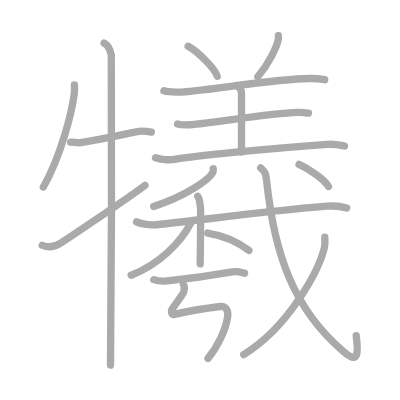
t = 0.00 s
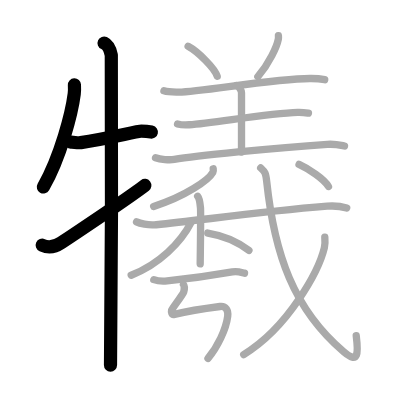
t = 4.00 s
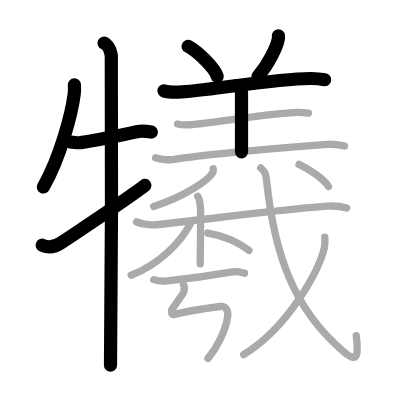
t = 8.00 s
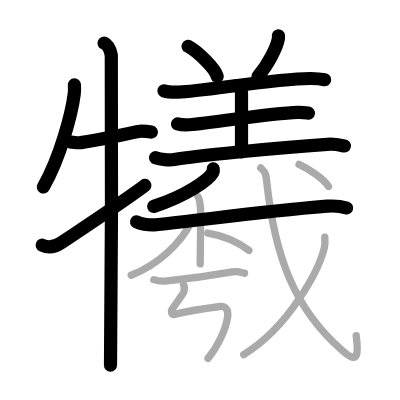
t = 12.00 s
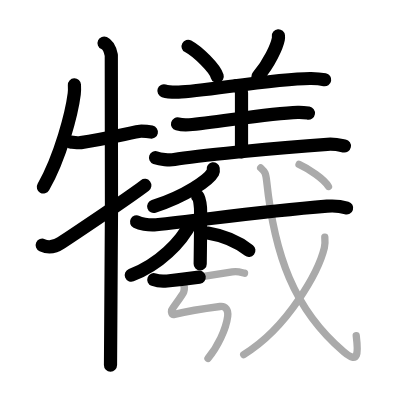
t = 15.50 s
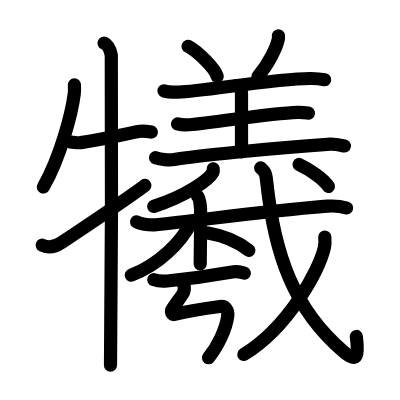
t = 20.00 s

The animated SVG that drew these frames (rendered in a browser with its animation timeline set to each time). Animation: 20 SMIL elements (animate=20); one cycle of 20.00 s.

<?xml version="1.0" standalone="no"?>
<!DOCTYPE svg PUBLIC "-//W3C//DTD SVG 1.1//EN"   "http://www.w3.org/Graphics/SVG/1.1/DTD/svg11.dtd">
<svg width="400px" height="400px"  version="1.1" xmlns="http://www.w3.org/2000/svg">
  <defs>
    <marker id="Triangle" viewBox="0 0 10 10" refX="0" refY="5" markerUnits="strokeWidth" markerWidth="3" style="stroke-opacity:0%;fill:#aaaaaa;" markerHeight="2" orient="auto">
      <path d="M 0 0 L 10 5 L 0 10 z" />
    </marker>
    
    <marker id="Arrow" viewBox="0 0 10 10" refX="5" refY="5" markerUnits="strokeWidth" markerWidth="1.8" style="stroke-opacity:0%;fill:#770000;" markerHeight="2" orient="auto">
      <path d="M 0 4 L 6 4 L 4 1 L 10 5 L 4 9 L 6 6 L 0 6 z" />
        <circle cx="5" cy="5" r="5" />
      </marker>
    
    <marker id="TriangleRed" viewBox="0 0 10 10" refX="0" refY="5" markerUnits="strokeWidth" markerWidth="3" style="stroke-opacity:0%;fill:#CC0000;" markerHeight="2" orient="auto">
      <path d="M 0 0 L 10 5 L 0 10 z" />
    </marker>
    
    <marker id="ArrowRed" viewBox="0 0 10 10" refX="5" refY="5" markerUnits="strokeWidth" markerWidth="1.8" style="stroke-opacity:0%;fill:#CC0000;" markerHeight="2" orient="auto">
      <path d="M 0 4 L 6 4 L 4 1 L 10 5 L 4 9 L 6 6 L 0 6 z" />
        <circle cx="5" cy="5" r="5" />
      </marker>
    
  </defs>
  
  <path style="fill:#ffffff; fill-opacity:100%; fill-rule:evenodd; stroke-width:0;" d="M 0 0 L 400px 0 L 400px 400px L 0 400px L 0 0" />

  <g transform="scale(3.6697247706422 3.6697247706422)">
<path style="fill:none; fill-opacity:0%; fill-rule:evenodd; stroke:#aaaaaa; stroke-opacity:100%; stroke-width: 1.5pt; stroke-linejoin:round; stroke-linecap:round;" d="M20.28 23.14c0.03 0.61 0.06 1.57-0.05 2.44c-0.65 5.15-3.72 17.16-8.42 25.38"></path>
<path style="fill:none; fill-opacity:0%; fill-rule:evenodd; stroke:#aaaaaa; stroke-opacity:100%; stroke-width: 1.5pt; stroke-linejoin:round; stroke-linecap:round;" d="M19.25 38.75c0.82-0.09 1.76 0.28 2.77 0.12c7.27-1.12 15.38-3.12 16.48-3.12c1.25 0 1.5 0 2.75 0.25"></path>
<path style="fill:none; fill-opacity:0%; fill-rule:evenodd; stroke:#aaaaaa; stroke-opacity:100%; stroke-width: 1.5pt; stroke-linejoin:round; stroke-linecap:round;" d="M28.37 11.75c1.09 0.5 1.74 2.25 1.96 3.25c0.22 1 0 78.25-0.22 84.5"></path>
<path style="fill:none; fill-opacity:0%; fill-rule:evenodd; stroke:#aaaaaa; stroke-opacity:100%; stroke-width: 1.5pt; stroke-linejoin:round; stroke-linecap:round;" d="M11.5 66.83c1.5 0.67 3.35 0.55 5.18-0.68c1.08-0.72 18.25-12.17 22.82-15.65"></path>
<path style="fill:none; fill-opacity:0%; fill-rule:evenodd; stroke:#aaaaaa; stroke-opacity:100%; stroke-width: 1.5pt; stroke-linejoin:round; stroke-linecap:round;" d="M51.26 12.62c2.64 1.44 7.27 5.94 7.93 8.18"></path>
<path style="fill:none; fill-opacity:0%; fill-rule:evenodd; stroke:#aaaaaa; stroke-opacity:100%; stroke-width: 1.5pt; stroke-linejoin:round; stroke-linecap:round;" d="M75.87 9.75c0.02 0.23 0.04 0.6-0.03 0.93c-0.39 1.97-2.43 6.57-5.57 10.19"></path>
<path style="fill:none; fill-opacity:0%; fill-rule:evenodd; stroke:#aaaaaa; stroke-opacity:100%; stroke-width: 1.5pt; stroke-linejoin:round; stroke-linecap:round;" d="M44.67 24.76c1.05 0.34 2.98 0.36 4.03 0.34c6.35-0.1 26.62-3.83 36.1-3.71c1.75 0.02 2.8 0.16 3.68 0.33"></path>
<path style="fill:none; fill-opacity:0%; fill-rule:evenodd; stroke:#aaaaaa; stroke-opacity:100%; stroke-width: 1.5pt; stroke-linejoin:round; stroke-linecap:round;" d="M64.46 23.32c0.75 0.3 1.35 1.32 1.35 1.94c0 5.08 0 10.87 0 16.19"></path>
<path style="fill:none; fill-opacity:0%; fill-rule:evenodd; stroke:#aaaaaa; stroke-opacity:100%; stroke-width: 1.5pt; stroke-linejoin:round; stroke-linecap:round;" d="M48.38 33.77c0.83 0.23 2.36 0.29 3.19 0.23c6.92-0.5 21.37-3.14 29.57-3.39c1.38-0.04 2.22 0.11 2.91 0.22"></path>
<path style="fill:none; fill-opacity:0%; fill-rule:evenodd; stroke:#aaaaaa; stroke-opacity:100%; stroke-width: 1.5pt; stroke-linejoin:round; stroke-linecap:round;" d="M42.38 42.98c1.33 0.47 3.8 0.7 5.12 0.47c5.41-0.92 27.06-3.15 41.7-4.12c2.22-0.15 3.56 0.23 4.68 0.46"></path>
<path style="fill:none; fill-opacity:0%; fill-rule:evenodd; stroke:#aaaaaa; stroke-opacity:100%; stroke-width: 1.5pt; stroke-linejoin:round; stroke-linecap:round;" d="M58.1 46c0.04 0.24 0.09 0.62-0.09 0.97c-1.11 2.05-7.45 6.53-16.14 9.28"></path>
<path style="fill:none; fill-opacity:0%; fill-rule:evenodd; stroke:#aaaaaa; stroke-opacity:100%; stroke-width: 1.5pt; stroke-linejoin:round; stroke-linecap:round;" d="M37.21 60.46c0.85 0.43 3.11 1.01 5.36 0.78C55 60 69.92 57.75 89.14 56.19c2.27-0.18 3.93 0.07 5.34 0.5"></path>
<path style="fill:none; fill-opacity:0%; fill-rule:evenodd; stroke:#aaaaaa; stroke-opacity:100%; stroke-width: 1.5pt; stroke-linejoin:round; stroke-linecap:round;" d="M53.86 53.49c0.43 0.47 0.68 2.13 0.77 3.07c0.09 0.94 0 9.45-0.08 15.35"></path>
<path style="fill:none; fill-opacity:0%; fill-rule:evenodd; stroke:#aaaaaa; stroke-opacity:100%; stroke-width: 1.5pt; stroke-linejoin:round; stroke-linecap:round;" d="M52.16 60.47C49.34 66.04 43.41 72.01 35.75 75"></path>
<path style="fill:none; fill-opacity:0%; fill-rule:evenodd; stroke:#aaaaaa; stroke-opacity:100%; stroke-width: 1.5pt; stroke-linejoin:round; stroke-linecap:round;" d="M56.62 63.5c5.02 0.82 8.31 2.46 11.21 4.75"></path>
<path style="fill:none; fill-opacity:0%; fill-rule:evenodd; stroke:#aaaaaa; stroke-opacity:100%; stroke-width: 1.5pt; stroke-linejoin:round; stroke-linecap:round;" d="M41.91 76.21c0.95 0.35 2.69 0.44 3.64 0.35c6.05-0.61 11.7-1.38 17.75-2.45c1.56-0.28 2.53 0.17 3.33 0.34"></path>
<path style="fill:none; fill-opacity:0%; fill-rule:evenodd; stroke:#aaaaaa; stroke-opacity:100%; stroke-width: 1.5pt; stroke-linejoin:round; stroke-linecap:round;" d="M49.99 77.55c0.3 0.39 0.25 1.44 0.06 2.05c-0.22 0.7-3.19 4.53-3.29 4.92c-0.1 0.39-0.04 1.37 0.8 1.16c2.78-0.69 8.09-1.6 12.38-2.16c1.61-0.21 2.3 1.12 2.11 2.64c-0.45 3.6-2.79 8.4-5.37 11.51c-2.29 2.76"></path>
<path style="fill:none; fill-opacity:0%; fill-rule:evenodd; stroke:#aaaaaa; stroke-opacity:100%; stroke-width: 1.5pt; stroke-linejoin:round; stroke-linecap:round;" d="M71.04 45.75c1.19 1.1 1.39 1.4 1.64 3.76C74.77 69.24 80 84.25 93.65 95.85c4.06 3.45 4.02 0.47 3.42-4.38"></path>
<path style="fill:none; fill-opacity:0%; fill-rule:evenodd; stroke:#aaaaaa; stroke-opacity:100%; stroke-width: 1.5pt; stroke-linejoin:round; stroke-linecap:round;" d="M88.51 64.6c0.06 0.72 0.13 1.87-0.12 2.91c-1.48 6.14-9.69 21.61-21.98 29.1"></path>
<path style="fill:none; fill-opacity:0%; fill-rule:evenodd; stroke:#aaaaaa; stroke-opacity:100%; stroke-width: 1.5pt; stroke-linejoin:round; stroke-linecap:round;" d="M81.49 44.81c2.62 1.2 6.8 3.95 8.02 6.01"></path>

<path style="fill:none; fill-opacity:0%; fill-rule:evenodd; stroke:#000000; stroke-opacity:100%; stroke-width: 2.7pt; stroke-linejoin:round; stroke-linecap:round;" d="M20.28 23.14c0.03 0.61 0.06 1.57-0.05 2.44c-0.65 5.15-3.72 17.16-8.42 25.38" pathLength="100" stroke-dashoffset="100" stroke-dasharray="100 105"><animate id="dashAnim1" attributeName="stroke-dashoffset" from="100" to="0" dur="1s" calcMode="linear" fill="freeze"/></path>
<path style="fill:none; fill-opacity:0%; fill-rule:evenodd; stroke:#000000; stroke-opacity:100%; stroke-width: 2.7pt; stroke-linejoin:round; stroke-linecap:round;" d="M19.25 38.75c0.82-0.09 1.76 0.28 2.77 0.12c7.27-1.12 15.38-3.12 16.48-3.12c1.25 0 1.5 0 2.75 0.25" pathLength="100" stroke-dashoffset="100" stroke-dasharray="100 105"><animate id="dashAnim2" attributeName="stroke-dashoffset" from="100" to="0" dur="1s" calcMode="linear" begin="dashAnim1.end" fill="freeze"/></path>
<path style="fill:none; fill-opacity:0%; fill-rule:evenodd; stroke:#000000; stroke-opacity:100%; stroke-width: 2.7pt; stroke-linejoin:round; stroke-linecap:round;" d="M28.37 11.75c1.09 0.5 1.74 2.25 1.96 3.25c0.22 1 0 78.25-0.22 84.5" pathLength="100" stroke-dashoffset="100" stroke-dasharray="100 105"><animate id="dashAnim3" attributeName="stroke-dashoffset" from="100" to="0" dur="1s" calcMode="linear" begin="dashAnim2.end" fill="freeze"/></path>
<path style="fill:none; fill-opacity:0%; fill-rule:evenodd; stroke:#000000; stroke-opacity:100%; stroke-width: 2.7pt; stroke-linejoin:round; stroke-linecap:round;" d="M11.5 66.83c1.5 0.67 3.35 0.55 5.18-0.68c1.08-0.72 18.25-12.17 22.82-15.65" pathLength="100" stroke-dashoffset="100" stroke-dasharray="100 105"><animate id="dashAnim4" attributeName="stroke-dashoffset" from="100" to="0" dur="1s" calcMode="linear" begin="dashAnim3.end" fill="freeze"/></path>
<path style="fill:none; fill-opacity:0%; fill-rule:evenodd; stroke:#000000; stroke-opacity:100%; stroke-width: 2.7pt; stroke-linejoin:round; stroke-linecap:round;" d="M51.26 12.62c2.64 1.44 7.27 5.94 7.93 8.18" pathLength="100" stroke-dashoffset="100" stroke-dasharray="100 105"><animate id="dashAnim5" attributeName="stroke-dashoffset" from="100" to="0" dur="1s" calcMode="linear" begin="dashAnim4.end" fill="freeze"/></path>
<path style="fill:none; fill-opacity:0%; fill-rule:evenodd; stroke:#000000; stroke-opacity:100%; stroke-width: 2.7pt; stroke-linejoin:round; stroke-linecap:round;" d="M75.87 9.75c0.02 0.23 0.04 0.6-0.03 0.93c-0.39 1.97-2.43 6.57-5.57 10.19" pathLength="100" stroke-dashoffset="100" stroke-dasharray="100 105"><animate id="dashAnim6" attributeName="stroke-dashoffset" from="100" to="0" dur="1s" calcMode="linear" begin="dashAnim5.end" fill="freeze"/></path>
<path style="fill:none; fill-opacity:0%; fill-rule:evenodd; stroke:#000000; stroke-opacity:100%; stroke-width: 2.7pt; stroke-linejoin:round; stroke-linecap:round;" d="M44.67 24.76c1.05 0.34 2.98 0.36 4.03 0.34c6.35-0.1 26.62-3.83 36.1-3.71c1.75 0.02 2.8 0.16 3.68 0.33" pathLength="100" stroke-dashoffset="100" stroke-dasharray="100 105"><animate id="dashAnim7" attributeName="stroke-dashoffset" from="100" to="0" dur="1s" calcMode="linear" begin="dashAnim6.end" fill="freeze"/></path>
<path style="fill:none; fill-opacity:0%; fill-rule:evenodd; stroke:#000000; stroke-opacity:100%; stroke-width: 2.7pt; stroke-linejoin:round; stroke-linecap:round;" d="M64.46 23.32c0.75 0.3 1.35 1.32 1.35 1.94c0 5.08 0 10.87 0 16.19" pathLength="100" stroke-dashoffset="100" stroke-dasharray="100 105"><animate id="dashAnim8" attributeName="stroke-dashoffset" from="100" to="0" dur="1s" calcMode="linear" begin="dashAnim7.end" fill="freeze"/></path>
<path style="fill:none; fill-opacity:0%; fill-rule:evenodd; stroke:#000000; stroke-opacity:100%; stroke-width: 2.7pt; stroke-linejoin:round; stroke-linecap:round;" d="M48.38 33.77c0.83 0.23 2.36 0.29 3.19 0.23c6.92-0.5 21.37-3.14 29.57-3.39c1.38-0.04 2.22 0.11 2.91 0.22" pathLength="100" stroke-dashoffset="100" stroke-dasharray="100 105"><animate id="dashAnim9" attributeName="stroke-dashoffset" from="100" to="0" dur="1s" calcMode="linear" begin="dashAnim8.end" fill="freeze"/></path>
<path style="fill:none; fill-opacity:0%; fill-rule:evenodd; stroke:#000000; stroke-opacity:100%; stroke-width: 2.7pt; stroke-linejoin:round; stroke-linecap:round;" d="M42.38 42.98c1.33 0.47 3.8 0.7 5.12 0.47c5.41-0.92 27.06-3.15 41.7-4.12c2.22-0.15 3.56 0.23 4.68 0.46" pathLength="100" stroke-dashoffset="100" stroke-dasharray="100 105"><animate id="dashAnim10" attributeName="stroke-dashoffset" from="100" to="0" dur="1s" calcMode="linear" begin="dashAnim9.end" fill="freeze"/></path>
<path style="fill:none; fill-opacity:0%; fill-rule:evenodd; stroke:#000000; stroke-opacity:100%; stroke-width: 2.7pt; stroke-linejoin:round; stroke-linecap:round;" d="M58.1 46c0.04 0.24 0.09 0.62-0.09 0.97c-1.11 2.05-7.45 6.53-16.14 9.28" pathLength="100" stroke-dashoffset="100" stroke-dasharray="100 105"><animate id="dashAnim11" attributeName="stroke-dashoffset" from="100" to="0" dur="1s" calcMode="linear" begin="dashAnim10.end" fill="freeze"/></path>
<path style="fill:none; fill-opacity:0%; fill-rule:evenodd; stroke:#000000; stroke-opacity:100%; stroke-width: 2.7pt; stroke-linejoin:round; stroke-linecap:round;" d="M37.21 60.46c0.85 0.43 3.11 1.01 5.36 0.78C55 60 69.92 57.75 89.14 56.19c2.27-0.18 3.93 0.07 5.34 0.5" pathLength="100" stroke-dashoffset="100" stroke-dasharray="100 105"><animate id="dashAnim12" attributeName="stroke-dashoffset" from="100" to="0" dur="1s" calcMode="linear" begin="dashAnim11.end" fill="freeze"/></path>
<path style="fill:none; fill-opacity:0%; fill-rule:evenodd; stroke:#000000; stroke-opacity:100%; stroke-width: 2.7pt; stroke-linejoin:round; stroke-linecap:round;" d="M53.86 53.49c0.43 0.47 0.68 2.13 0.77 3.07c0.09 0.94 0 9.45-0.08 15.35" pathLength="100" stroke-dashoffset="100" stroke-dasharray="100 105"><animate id="dashAnim13" attributeName="stroke-dashoffset" from="100" to="0" dur="1s" calcMode="linear" begin="dashAnim12.end" fill="freeze"/></path>
<path style="fill:none; fill-opacity:0%; fill-rule:evenodd; stroke:#000000; stroke-opacity:100%; stroke-width: 2.7pt; stroke-linejoin:round; stroke-linecap:round;" d="M52.16 60.47C49.34 66.04 43.41 72.01 35.75 75" pathLength="100" stroke-dashoffset="100" stroke-dasharray="100 105"><animate id="dashAnim14" attributeName="stroke-dashoffset" from="100" to="0" dur="1s" calcMode="linear" begin="dashAnim13.end" fill="freeze"/></path>
<path style="fill:none; fill-opacity:0%; fill-rule:evenodd; stroke:#000000; stroke-opacity:100%; stroke-width: 2.7pt; stroke-linejoin:round; stroke-linecap:round;" d="M56.62 63.5c5.02 0.82 8.31 2.46 11.21 4.75" pathLength="100" stroke-dashoffset="100" stroke-dasharray="100 105"><animate id="dashAnim15" attributeName="stroke-dashoffset" from="100" to="0" dur="1s" calcMode="linear" begin="dashAnim14.end" fill="freeze"/></path>
<path style="fill:none; fill-opacity:0%; fill-rule:evenodd; stroke:#000000; stroke-opacity:100%; stroke-width: 2.7pt; stroke-linejoin:round; stroke-linecap:round;" d="M41.91 76.21c0.95 0.35 2.69 0.44 3.64 0.35c6.05-0.61 11.7-1.38 17.75-2.45c1.56-0.28 2.53 0.17 3.33 0.34" pathLength="100" stroke-dashoffset="100" stroke-dasharray="100 105"><animate id="dashAnim16" attributeName="stroke-dashoffset" from="100" to="0" dur="1s" calcMode="linear" begin="dashAnim15.end" fill="freeze"/></path>
<path style="fill:none; fill-opacity:0%; fill-rule:evenodd; stroke:#000000; stroke-opacity:100%; stroke-width: 2.7pt; stroke-linejoin:round; stroke-linecap:round;" d="M49.99 77.55c0.3 0.39 0.25 1.44 0.06 2.05c-0.22 0.7-3.19 4.53-3.29 4.92c-0.1 0.39-0.04 1.37 0.8 1.16c2.78-0.69 8.09-1.6 12.38-2.16c1.61-0.21 2.3 1.12 2.11 2.64c-0.45 3.6-2.79 8.4-5.37 11.51c-2.29 2.76" pathLength="100" stroke-dashoffset="100" stroke-dasharray="100 105"><animate id="dashAnim17" attributeName="stroke-dashoffset" from="100" to="0" dur="1s" calcMode="linear" begin="dashAnim16.end" fill="freeze"/></path>
<path style="fill:none; fill-opacity:0%; fill-rule:evenodd; stroke:#000000; stroke-opacity:100%; stroke-width: 2.7pt; stroke-linejoin:round; stroke-linecap:round;" d="M71.04 45.75c1.19 1.1 1.39 1.4 1.64 3.76C74.77 69.24 80 84.25 93.65 95.85c4.06 3.45 4.02 0.47 3.42-4.38" pathLength="100" stroke-dashoffset="100" stroke-dasharray="100 105"><animate id="dashAnim18" attributeName="stroke-dashoffset" from="100" to="0" dur="1s" calcMode="linear" begin="dashAnim17.end" fill="freeze"/></path>
<path style="fill:none; fill-opacity:0%; fill-rule:evenodd; stroke:#000000; stroke-opacity:100%; stroke-width: 2.7pt; stroke-linejoin:round; stroke-linecap:round;" d="M88.51 64.6c0.06 0.72 0.13 1.87-0.12 2.91c-1.48 6.14-9.69 21.61-21.98 29.1" pathLength="100" stroke-dashoffset="100" stroke-dasharray="100 105"><animate id="dashAnim19" attributeName="stroke-dashoffset" from="100" to="0" dur="1s" calcMode="linear" begin="dashAnim18.end" fill="freeze"/></path>
<path style="fill:none; fill-opacity:0%; fill-rule:evenodd; stroke:#000000; stroke-opacity:100%; stroke-width: 2.7pt; stroke-linejoin:round; stroke-linecap:round;" d="M81.49 44.81c2.62 1.2 6.8 3.95 8.02 6.01" pathLength="100" stroke-dashoffset="100" stroke-dasharray="100 105"><animate id="dashAnim20" attributeName="stroke-dashoffset" from="100" to="0" dur="1s" calcMode="linear" begin="dashAnim19.end" fill="freeze"/></path>

</g>

</svg>  
          
